Dataset: vision (GitHub, Woodsy2660/weld-fusion-thesis). Classes: crack, lack of fusion, porosity.

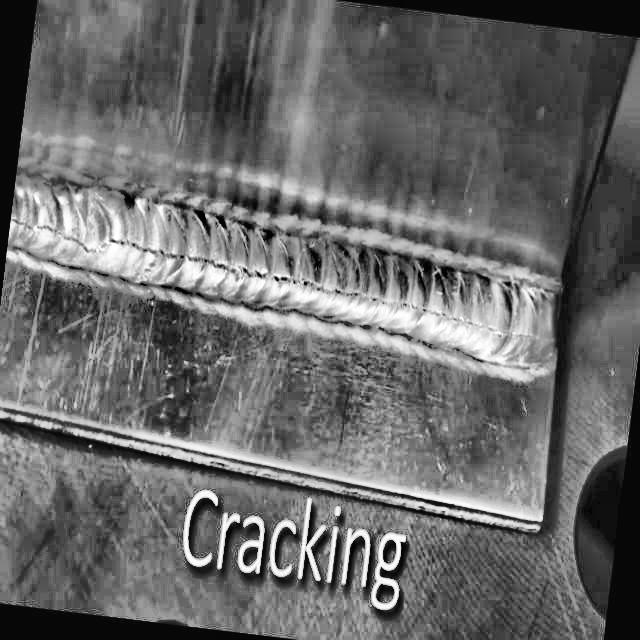
Label: crack

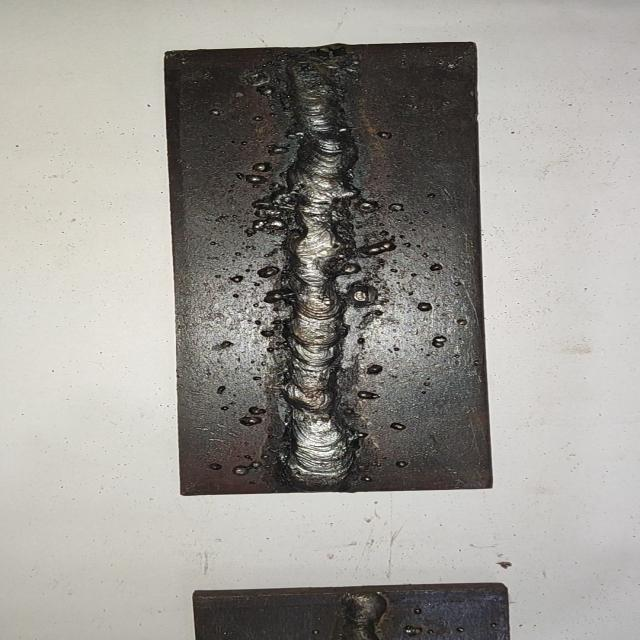
Label: crack

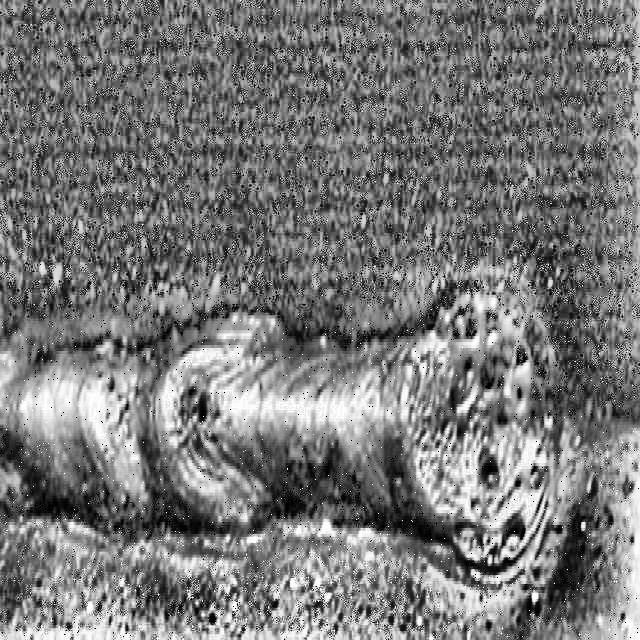
Label: porosity

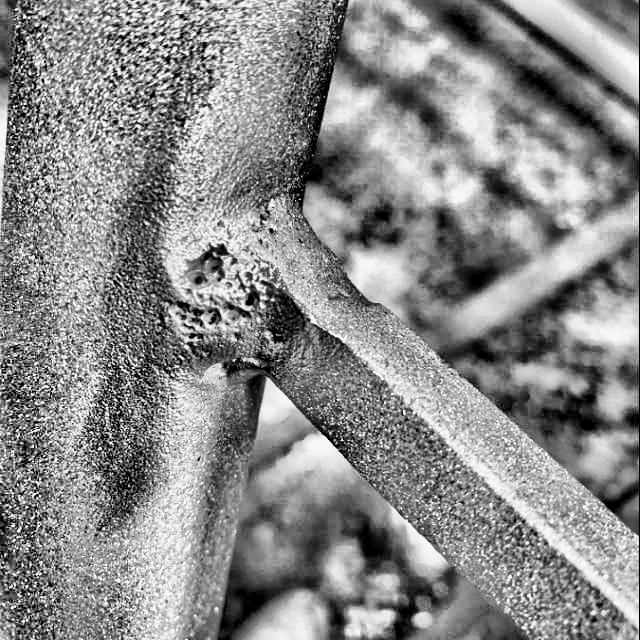
Label: porosity

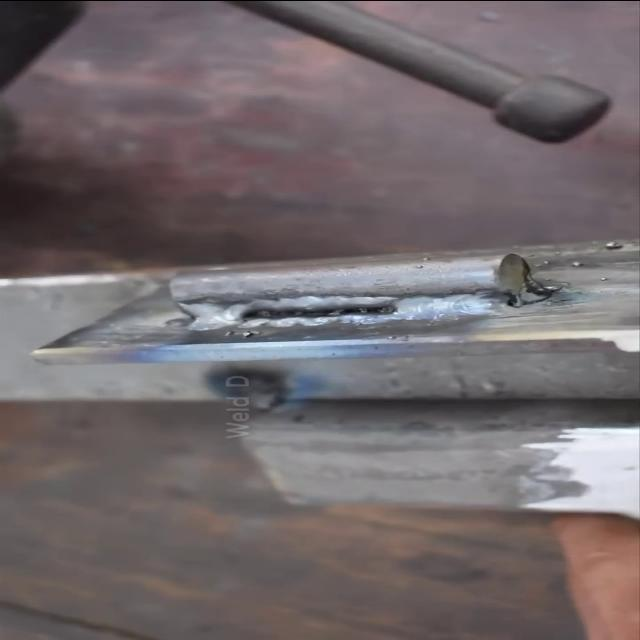
Label: lack of fusion

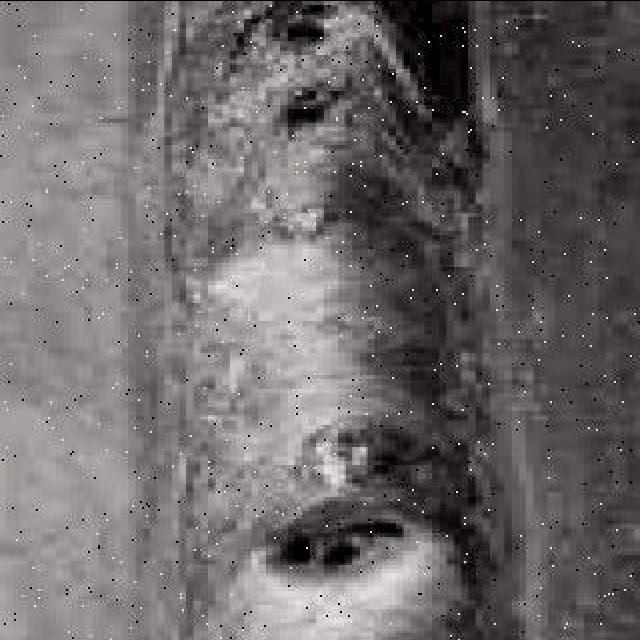
Label: lack of fusion
